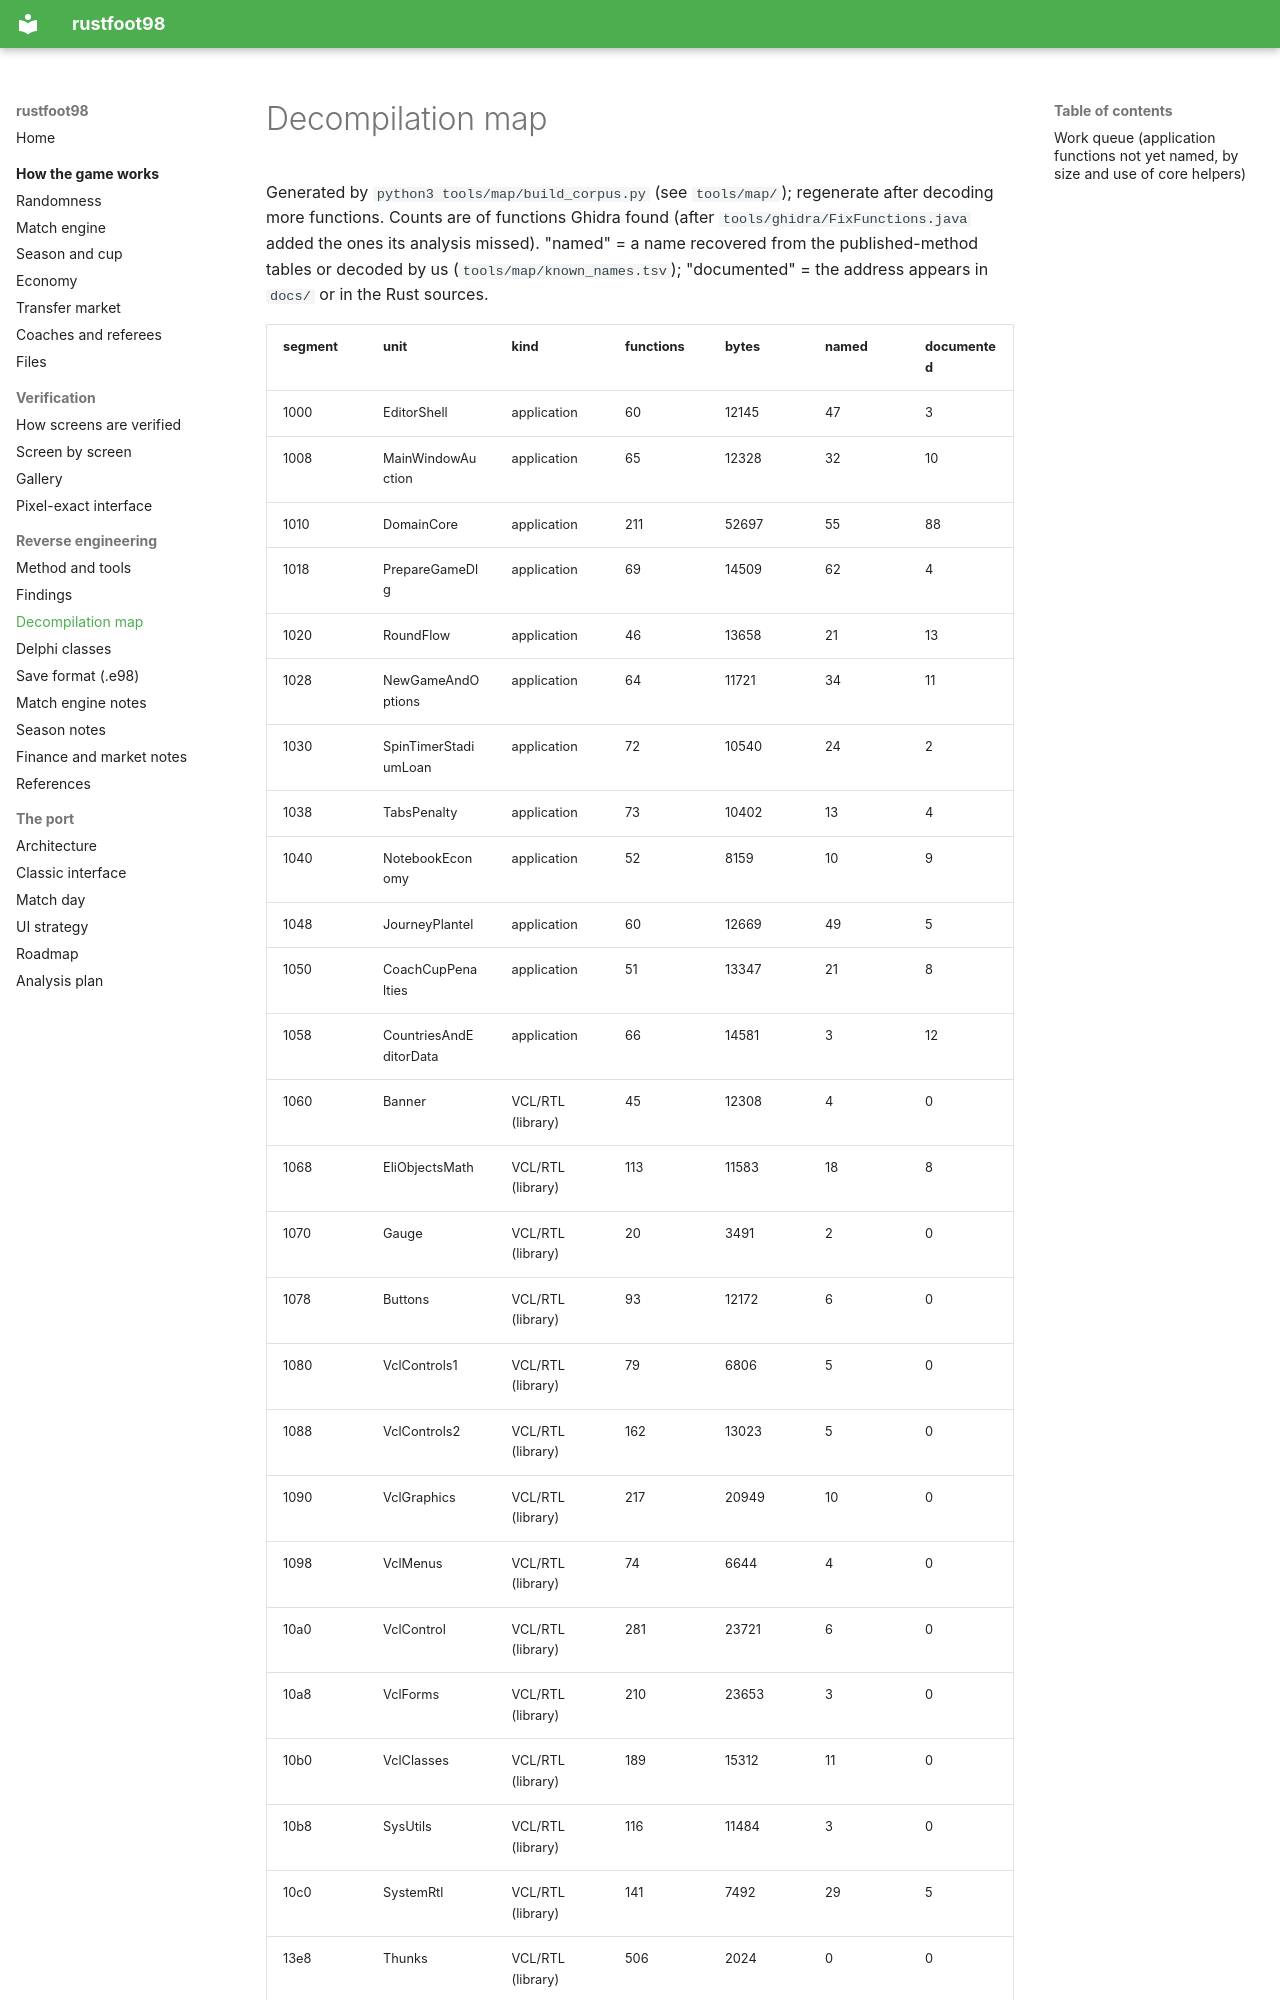

repository: det-peralta/rustfoot98 · page: decompilation-map/index.html · generator: mkdocs

# Decompilation map

Generated by `python3 tools/map/build_corpus.py` (see `tools/map/`); regenerate after decoding more functions.
Counts are of functions Ghidra found (after `tools/ghidra/FixFunctions.java` added the ones its analysis missed).
"named" = a name recovered from the published-method tables or decoded by us (`tools/map/known_names.tsv`);
"documented" = the address appears in `docs/` or in the Rust sources.
